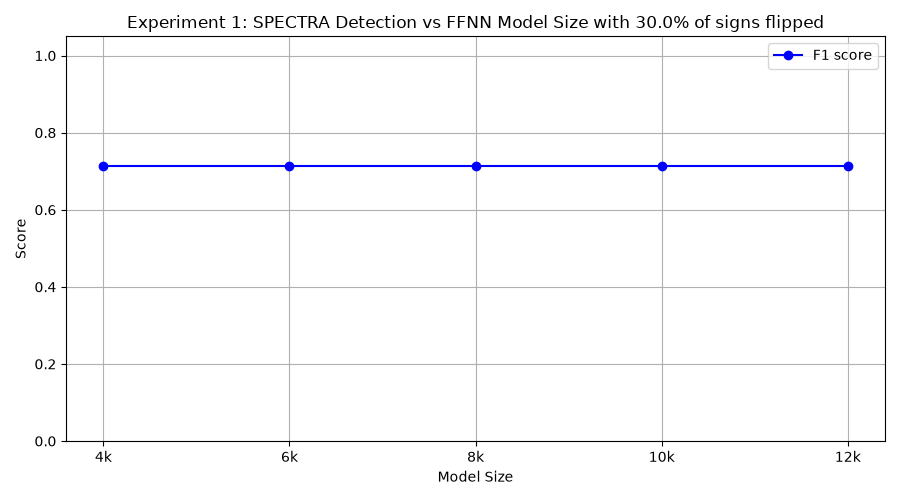

Values plotted in this chart, from the file beside it:
model_class, tp, fp, tn, fn, precision, recall, f1
FourKMLP, 10, 8, 2, 0, 0.5556, 1.0, 0.7143
SixKMLP, 10, 8, 2, 0, 0.5556, 1.0, 0.7143
EightKMLP, 10, 8, 2, 0, 0.5556, 1.0, 0.7143
TenKMLP, 10, 8, 2, 0, 0.5556, 1.0, 0.7143
TwelveKMLP, 10, 8, 2, 0, 0.5556, 1.0, 0.7143
